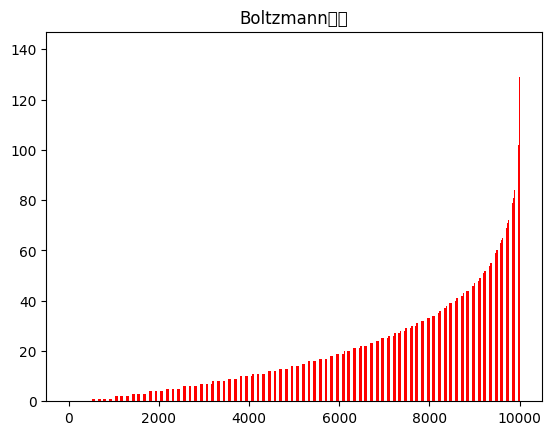

Write Python code to recreate this figure.
import random
import numpy as np
import matplotlib.pyplot as plt
import matplotlib.mlab as mlab

# ====== 模拟Boltzmann分布 ====== #
num=1000
list1=[]
for i in range(10000):
    list1.append(20)
for index in range(10000000):
    i=random.randint(0,len(list1)-1)
    j=random.randint(0,len(list1)-1)
    while(i==j):
        i=random.randint(0,len(list1)-1)
        j=random.randint(0,len(list1)-1)
    if list1[i]>0:
        list1[i]-=1
        list1[j]+=1

list1.sort()

# =========    绘柱状图   ====== #
plt.rcParams['font.sans-serif']=['SimHei'] #正常显示中文
plt.rcParams['axes.unicode_minus']=False #正常显示负号
plt.title("Boltzmann分布")
index=np.arange(len(list1))
plt.bar(index,list1,width=0.5,color='r',)

plt.show()